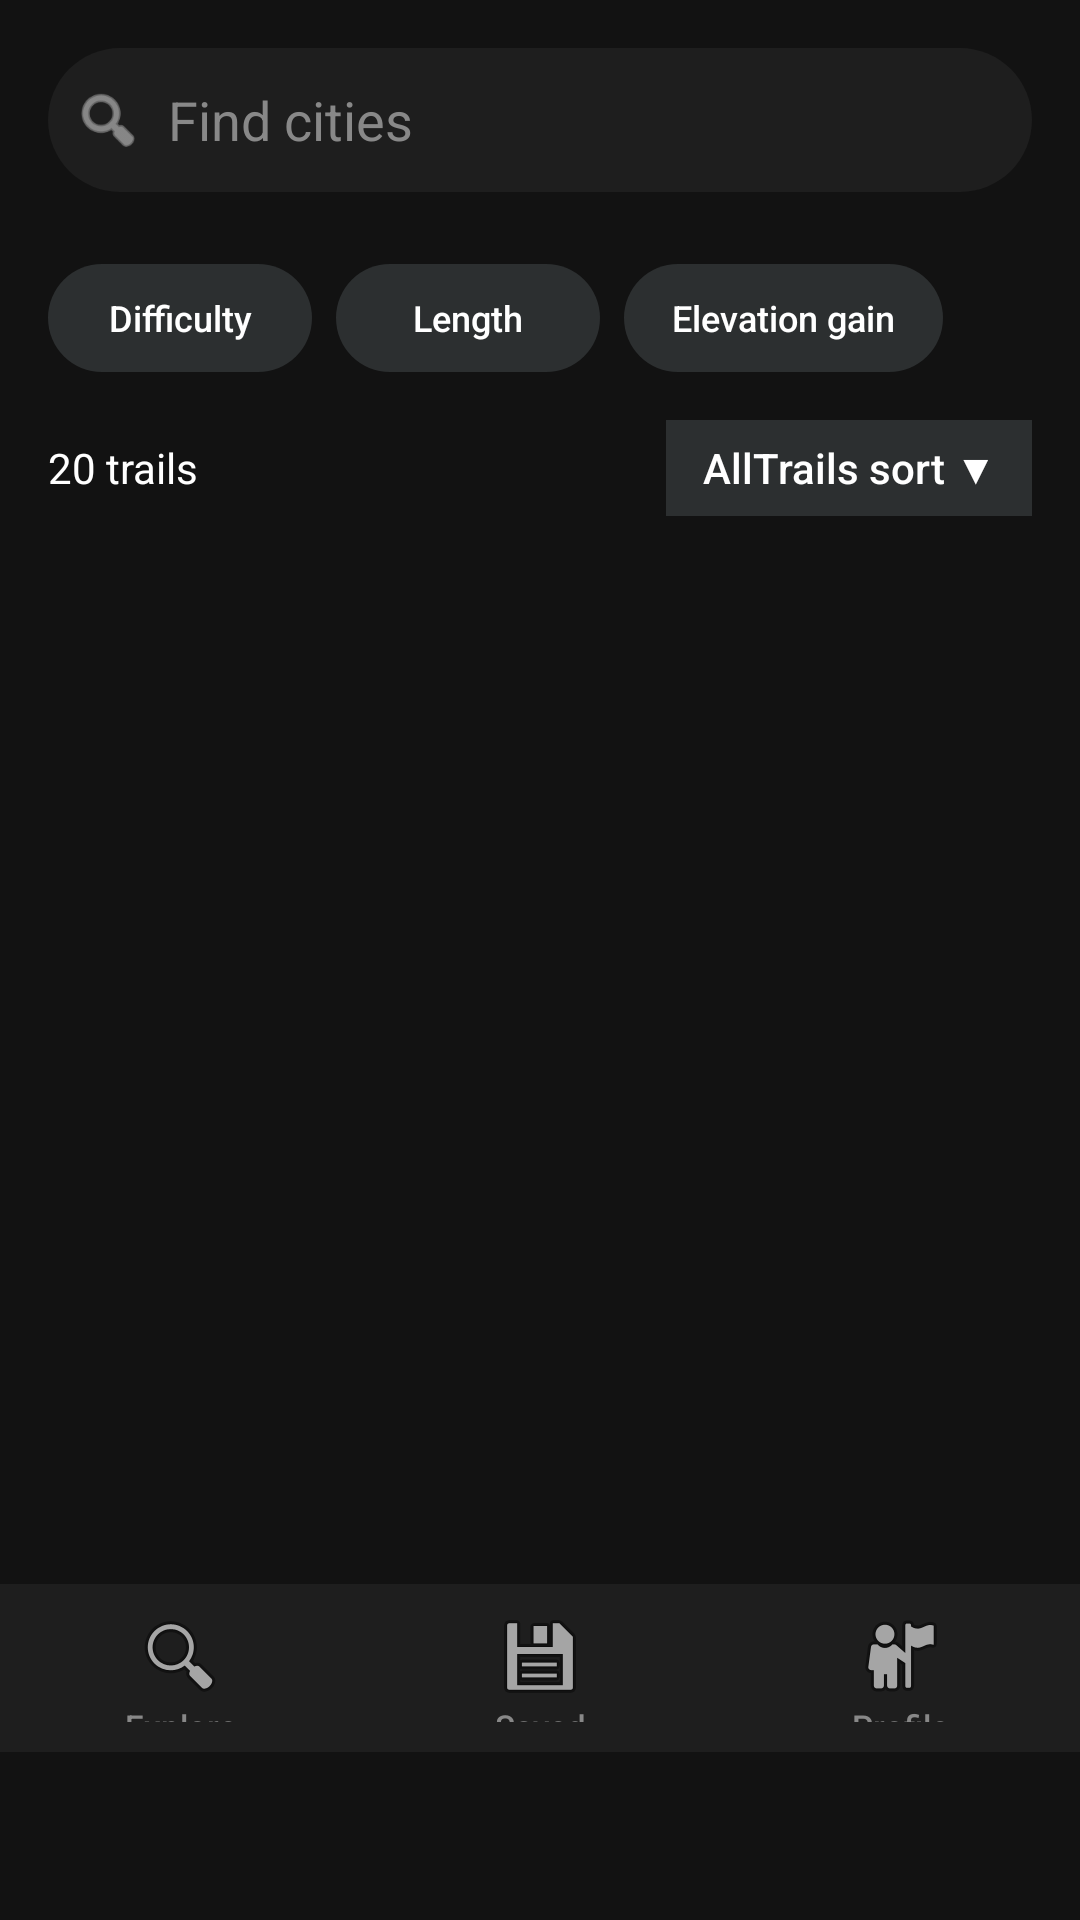

Here is an Android app screen rendered from its layout file. Give the layout XML and the strings, colors and styles it references.
<!-- AndroidManifest.xml: application theme Theme.CitySpot -->
<!-- res/layout/activity_menu.xml -->
<?xml version="1.0" encoding="utf-8"?>
<RelativeLayout
    xmlns:android="http://schemas.android.com/apk/res/android"
    xmlns:app="http://schemas.android.com/apk/res-auto"
    android:layout_width="match_parent"
    android:layout_height="match_parent"
    android:background="#121212"
    android:paddingBottom="56dp"> 

    
    <LinearLayout
        android:id="@+id/searchBar"
        android:layout_width="match_parent"
        android:layout_height="48dp"
        android:orientation="horizontal"
        android:background="@drawable/bg_search_bar"
        android:padding="8dp"
        android:layout_margin="16dp"
        android:layout_alignParentTop="true"
        android:gravity="center_vertical"
        android:clipToPadding="false"
        android:clipChildren="false"
        >

        <ImageView
            android:layout_width="24dp"
            android:layout_height="24dp"
            android:src="@android:drawable/ic_menu_search"
            app:tint="#CCCCCC"
            android:contentDescription="Search Icon" />

        <EditText
            android:id="@+id/editSearch"
            android:layout_width="0dp"
            android:layout_height="match_parent"
            android:layout_weight="1"
            android:background="@android:color/transparent"
            android:hint="Find cities"
            android:textColor="#FFFFFF"
            android:textColorHint="#888888"
            android:paddingStart="8dp"
            android:inputType="text" />
    </LinearLayout>

    
    <HorizontalScrollView
        android:id="@+id/filtersScrollView"
        android:layout_width="match_parent"
        android:layout_height="wrap_content"
        android:layout_below="@id/searchBar"
        android:layout_marginTop="8dp"
        android:layout_marginStart="16dp"
        android:layout_marginEnd="16dp"
        android:scrollbars="none">

        <LinearLayout
            android:layout_width="wrap_content"
            android:layout_height="wrap_content"
            android:orientation="horizontal">

            
            <Button
                android:id="@+id/btnDifficulty"
                style="@style/FilterButtonStyle"
                android:text="Difficulty" />

            <Button
                android:id="@+id/btnLength"
                style="@style/FilterButtonStyle"
                android:text="Length" />

            <Button
                android:id="@+id/btnElevation"
                style="@style/FilterButtonStyle"
                android:text="Elevation gain" />
        </LinearLayout>
    </HorizontalScrollView>

    
    <LinearLayout
        android:id="@+id/sortLabelContainer"
        android:layout_width="match_parent"
        android:layout_height="wrap_content"
        android:layout_below="@id/filtersScrollView"
        android:layout_marginTop="16dp"
        android:layout_marginStart="16dp"
        android:layout_marginEnd="16dp"
        android:gravity="center_vertical"
        android:orientation="horizontal">

        <TextView
            android:id="@+id/txtTrailsCount"
            android:layout_width="0dp"
            android:layout_height="wrap_content"
            android:layout_weight="1"
            android:text="20 trails"
            android:textColor="#FFFFFF"
            android:textSize="14sp" />

        <Button
            android:id="@+id/btnSort"
            android:layout_width="wrap_content"
            android:layout_height="32dp"
            android:background="#2C2F30"
            android:text="AllTrails sort ▼"
            android:textColor="#FFFFFF"
            android:textSize="14sp"
            android:paddingStart="12dp"
            android:paddingEnd="12dp"
            android:layout_gravity="end"
            android:gravity="center"
            style="@style/RoundedButton"/>
    </LinearLayout>

    
    <ScrollView
        android:id="@+id/scrollView"
        android:layout_width="match_parent"
        android:layout_height="match_parent"
        android:layout_below="@id/sortLabelContainer"
        android:layout_marginTop="8dp"
        android:paddingBottom="72dp"
        android:clipToPadding="false">

        <LinearLayout
            android:id="@+id/linAttractionsContainer"
            android:layout_width="match_parent"
            android:layout_height="wrap_content"
            android:orientation="vertical"
            android:paddingStart="16dp"
            android:paddingEnd="16dp" />

    </ScrollView>

    
    <LinearLayout
        android:id="@+id/bottomNav"
        android:layout_width="match_parent"
        android:layout_height="56dp"
        android:layout_alignParentBottom="true"
        android:background="#1E1E1E"
        android:orientation="horizontal"
        android:gravity="center">

        <Button
            android:id="@+id/btnExplore"
            style="@style/BottomNavButton"
            android:text="Explore"
            android:drawableTop="@android:drawable/ic_menu_search" />

        <Button
            android:id="@+id/btnSaved"
            style="@style/BottomNavButton"
            android:text="Saved"
            android:drawableTop="@android:drawable/ic_menu_save" />

        <Button
            android:id="@+id/btnProfile"
            style="@style/BottomNavButton"
            android:text="Profile"
            android:drawableTop="@android:drawable/ic_menu_myplaces" />
    </LinearLayout>

</RelativeLayout>
<!-- resources referenced by this layout -->
<resources>
  <!-- drawable bg_search_bar (drawable) -->
  <?xml version="1.0" encoding="utf-8"?>
  <shape xmlns:android="http://schemas.android.com/apk/res/android" android:shape="rectangle">
      <solid android:color="#1E1E1E" />
      <corners android:radius="24dp" />
  </shape>
  <style name="BottomNavButton" parent="Widget.AppCompat.Button.Borderless">
          <item name="android:layout_width">0dp</item>
          <item name="android:layout_height">match_parent</item>
          <item name="android:layout_weight">1</item>
          <item name="android:textColor">#888888</item>
          <item name="android:textSize">11sp</item>
          <item name="android:gravity">center</item>
          <item name="android:paddingTop">8dp</item>
          <item name="android:textAllCaps">false</item>
      </style>
  <style name="FilterButtonStyle" parent="Widget.AppCompat.Button.Borderless">
          <item name="android:textColor">#FFFFFF</item>
          <item name="android:background">@drawable/btn_dark_rounded</item>
          <item name="android:layout_width">wrap_content</item>
          <item name="android:layout_height">36dp</item>
          <item name="android:layout_marginEnd">8dp</item>
          <item name="android:paddingStart">16dp</item>
          <item name="android:paddingEnd">16dp</item>
          <item name="android:textAllCaps">false</item>
          <item name="android:textSize">12sp</item>
      </style>
  <style name="RoundedButton" parent="Widget.AppCompat.Button.Borderless">
          <item name="android:textAllCaps">false</item>
          <item name="android:textColor">#FFFFFF</item>
      </style>
  <style name="Theme.CitySpot" parent="Base.Theme.CitySpot" />
  <!-- drawable btn_dark_rounded (drawable) -->
  <?xml version="1.0" encoding="utf-8"?>
  <shape xmlns:android="http://schemas.android.com/apk/res/android" android:shape="rectangle">
      <solid android:color="#2C2F30" />
      <corners android:radius="24dp" />
  </shape>
  <style name="Base.Theme.CitySpot" parent="Theme.Material3.DayNight.NoActionBar">
          
          
      </style>
</resources>
